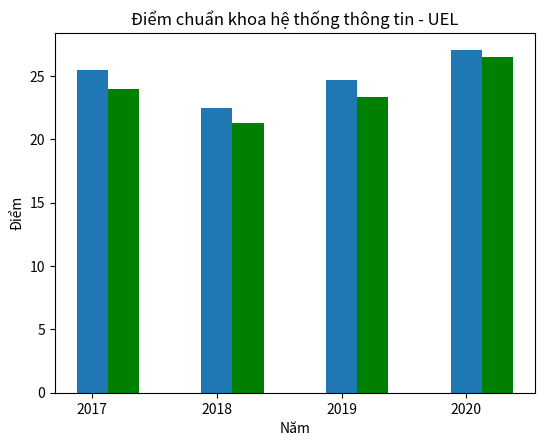

This chart was generated by the following Python code:
import numpy as np
import matplotlib.pyplot as plt


fig = plt.figure()
ax=fig.add_axes([0.15,0.15,0.75,0.75])

TMDT=[25.5,22.5,24.65,27.05]
HTTT=[24,21.25,23.35,26.45]
Nam=['2017','2018','2019','2020']
TrucX=[0,1,2,3]
TrucXX = [0.25,1.25,2.25,3.25]
print(TrucXX)

AvgTMDT=np.mean(TMDT)
AvgHTTT=np.mean(HTTT)

print(AvgTMDT)
print(AvgHTTT)

ax.bar(TrucX,TMDT,width=0.25,align='center')
ax.bar(TrucXX,HTTT,color='green',width=0.25,align='center')

ax.set_xticks(TrucX)
ax.set_xticklabels(Nam)

#ax.legend(labels=['TMĐT'+': '+str(AvgTMDT),'HTTT'+': '+str(AvgHTTT)])

ax.set_title("Điểm chuẩn khoa hệ thống thông tin - UEL")
ax.set_xlabel("Năm")
ax.set_ylabel("Điểm")
plt.show()
'''
X=[1,2,3,4]
Y=[51,24,62,48]
ax.plot(X,Y,marker='s',Linestyle='--',color='pink')
ax.set_title("Title")
ax.set_xlabel("Đây là label của x")
ax.set_ylabel("Đây là label của y")
plt.show()
'''
